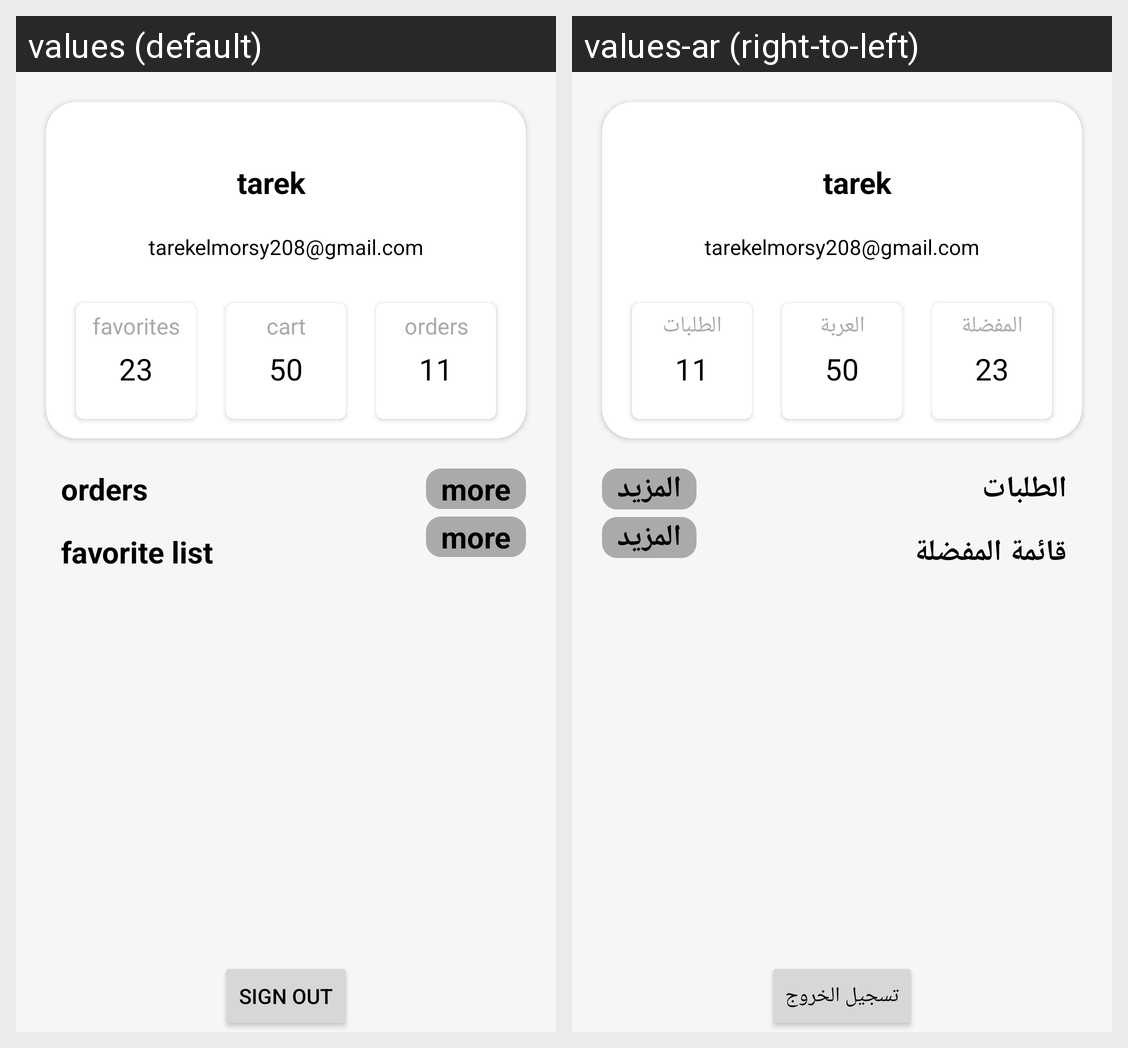

Translations of the strings shown on this Android screen, per locale in the grid:
Android screen res/layout/fragment_profile.xml rendered under 2 locales, left to right: values (default), values-ar (right-to-left). Device: Nexus 5 (rendered at 1080×1920; each locale shown at half size, 540×960, under a caption strip naming it); theme Theme.Shopeklobek.
Strings drawn on this screen, with the default value and each locale's value (text and hints the layout hard-codes, and strings that could not be matched under every locale, appear in the picture but are not listed):

favorite
  values: favorites
  values-ar: المفضلة

cart
  values: cart
  values-ar: العربة

orders
  values: orders
  values-ar: الطلبات

more
  values: more
  values-ar: المزيد

favorite_list
  values: favorite list
  values-ar: قائمة المفضلة

sighn_out
  values: Sign out
  values-ar: تسجيل الخروج
